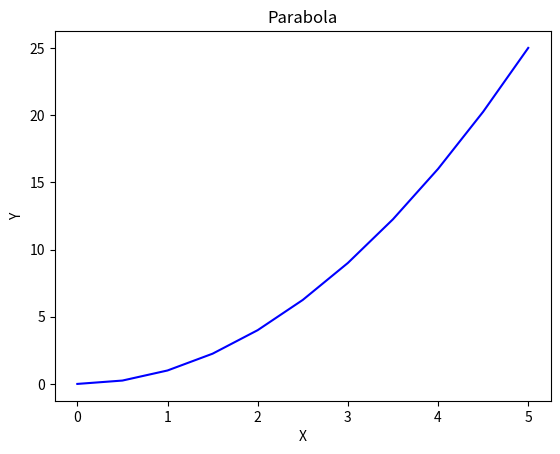

Recreate this plot in Python.
# from matplotlib import *
from pylab import *
import matplotlib.pyplot as plt     # Для отображения графика
# %matplotlib inline
X = linspace(0, 5, 11)
Y = X**2
Len_X = X.size
Len_Y = Y.size
print("Len_X:", Len_X)
print("Len_Y:", Len_Y)
print("X:", X)
print("Y:", Y)
figure()
plt.plot(X, Y, "b")                 # Для отображения графика
xlabel("X")
ylabel("Y")
title("Parabola")
plt.show()                          # Для отображения графика
